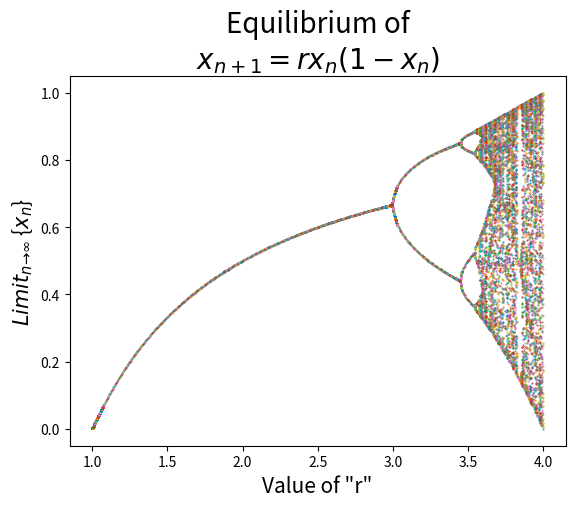

The matplotlib source for this figure:
# This program is under construction.

import numpy as np
import matplotlib.pyplot as plt

# def f(x, r):
    
#     return r * x * (1 - x)

# def iterate(start, n, r):

#     ans = start

#     for i in range(n):

#         ans = f(ans, r)

#     return ans

# r = np.linspace(0, 4, 15000)

# limit = [iterate(0.5, 500, i) for i in r]

# plt.plot(r, limit, '-', color='slategrey')
# plt.title('$x_{n + 1} = rx_{n}(1 - x_{n})$', fontsize=20)
# plt.xlabel('r', fontsize=15)
# plt.ylabel('$Limit_{n → ∞}$', fontsize=15) 
# plt.show()

rs = np.linspace(1, 4, 1000)

N = 500
x = 0.5 + np.zeros(N)
endcap = np.arange(round(N * 0.9), N)

for ri in range(len(rs)):

    for n in range(N - 1):
        x[n + 1] = rs[ri] * x[n] * (1 - x[n])
    
    u = np.unique(x[endcap])
    r = rs[ri] * np.ones(len(u))
    plt.plot(r, u, '.', markersize='1')

plt.title('Equilibrium of\n$x_{n + 1} = rx_{n}(1 - x_{n})$', fontsize=20)
plt.xlabel('Value of "r"', fontsize=15)
plt.ylabel('$Limit_{n → ∞}$ {$x_{n}$}', fontsize=15) 
plt.show()